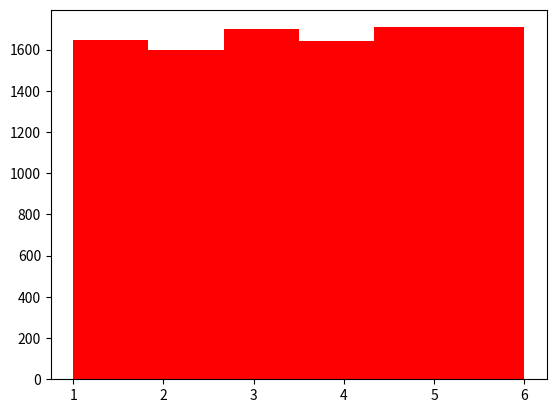

Source code (Python):
import matplotlib.pyplot as plt
import random

dice = []
for i in range(10000):
    dice.append(random.randint(1, 6))

# bins : 가로 구간 개수
plt.hist(dice, bins=6, color="r")
plt.show()
